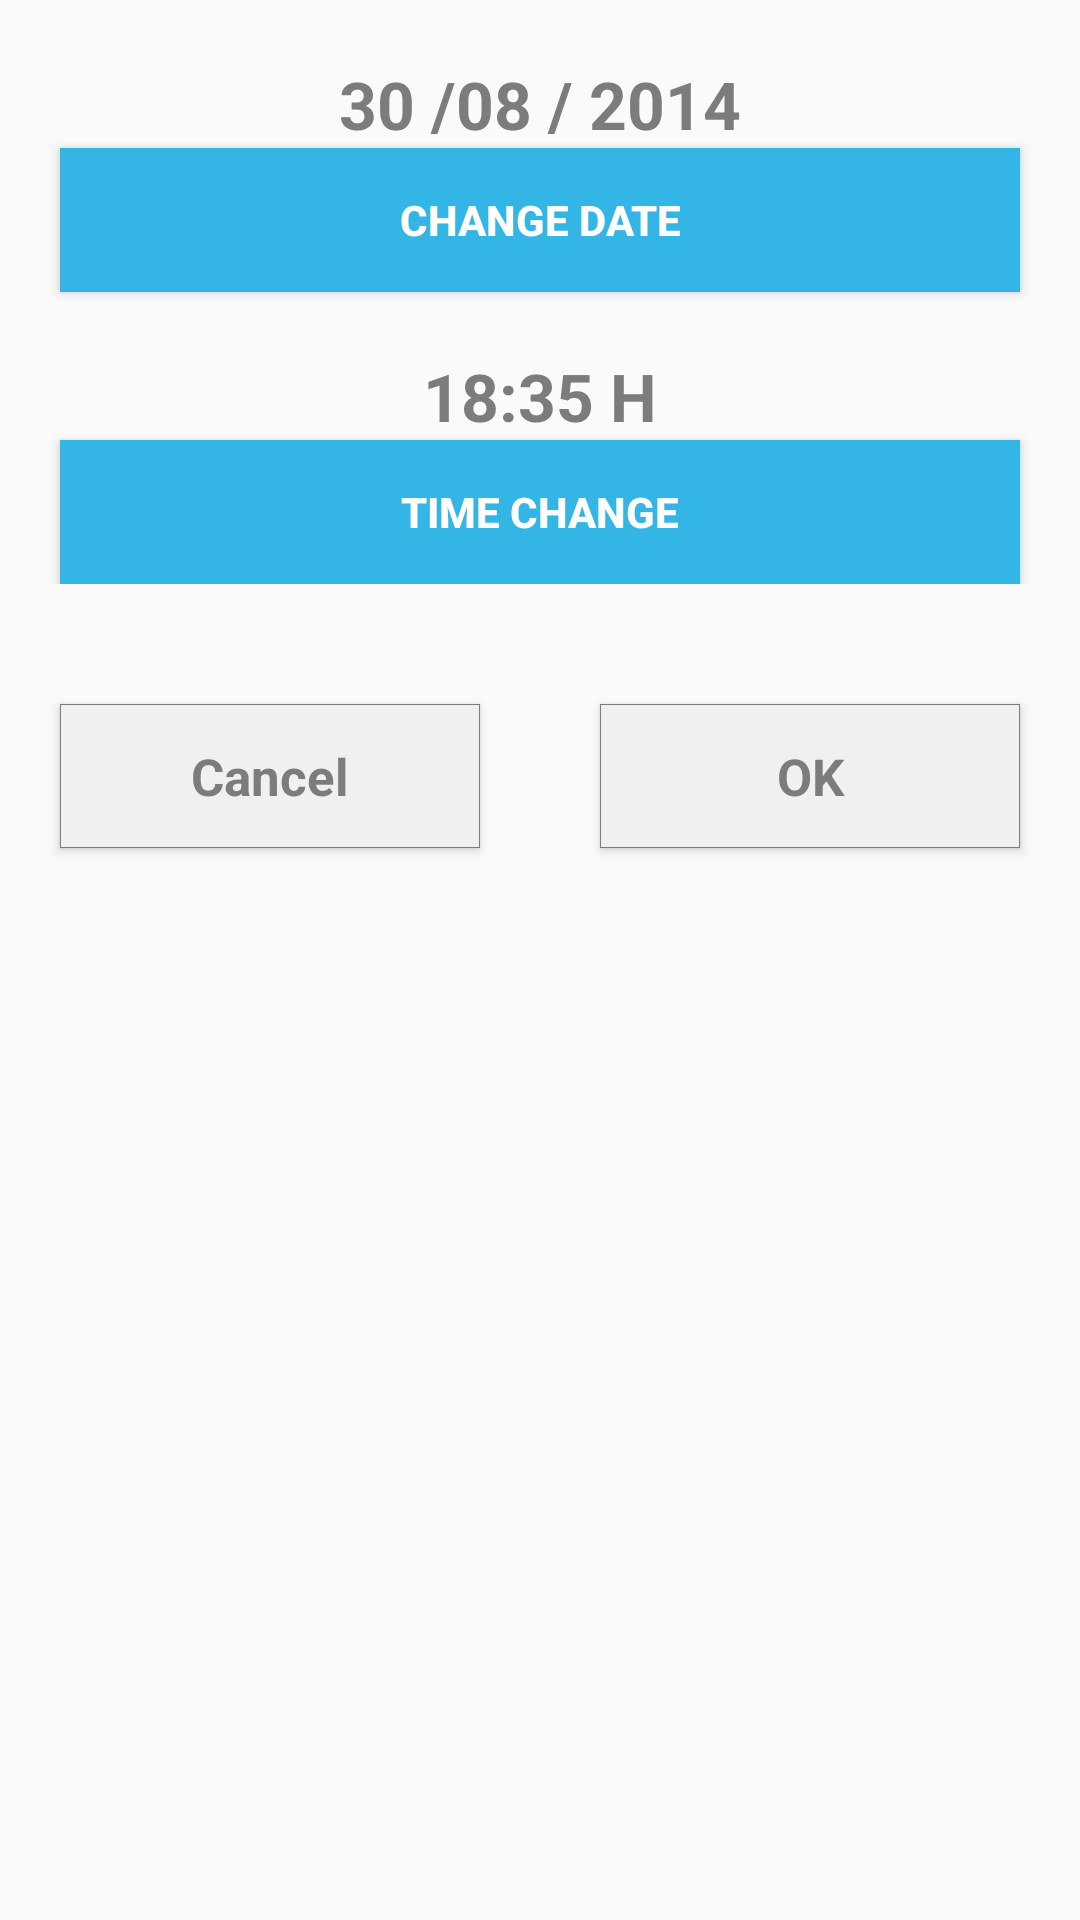

Produce the Android XML layout that renders to this screen, including the resource entries it uses.
<!-- AndroidManifest.xml: application theme AppTheme -->
<!-- res/layout/recordatorio.xml -->
<LinearLayout xmlns:android="http://schemas.android.com/apk/res/android"
    android:layout_width="fill_parent"
    android:layout_height="wrap_content"
    android:orientation="vertical" >

    <LinearLayout
        android:layout_width="fill_parent"
        android:layout_height="wrap_content"
        android:layout_gravity="center_horizontal"
        android:layout_marginTop="20dp"
        android:baselineAligned="false"
        android:orientation="vertical" >

        <TextView
            android:id="@+id/txtfecha"
            android:layout_width="fill_parent"
            android:layout_height="wrap_content"
            android:gravity="center"
            android:text="30 /08 / 2014"
            android:textColor="#7C7C7C"
            android:textSize="22dp"
            android:textStyle="bold" >
        </TextView>

        <Button
            android:id="@+id/btn_fecha"
            android:layout_width="fill_parent"
            android:layout_height="wrap_content"
            android:layout_gravity="center"
            android:layout_marginLeft="20dp"
            android:layout_marginRight="20dp"
            android:background="#33B5E5"
            android:text="@string/cambiarfecha"
            android:textColor="#FFFFFF"
            android:textStyle="bold" >
        </Button>

        <TextView
            android:id="@+id/txthora"
            android:layout_width="fill_parent"
            android:layout_height="wrap_content"
            android:layout_marginTop="20dp"
            android:gravity="center"
            android:text="18:35 H"
            android:textColor="#7C7C7C"
            android:textSize="22dp"
            android:textStyle="bold" >
        </TextView>

        <Button
            android:id="@+id/btn_hora"
            android:layout_width="fill_parent"
            android:layout_height="wrap_content"
            android:layout_gravity="center"
            android:layout_marginLeft="20dp"
            android:layout_marginRight="20dp"
            android:background="#33B5E5"
            android:text="@string/cambiarhora"
            android:textColor="#FFFFFF"
            android:textStyle="bold" >
        </Button>
    </LinearLayout>

    <LinearLayout
        android:layout_width="fill_parent"
        android:layout_height="fill_parent"
        android:layout_marginTop="20dp"
        android:orientation="horizontal" >

        <Button
            android:id="@+id/btn_cancelar"
            style="@style/CustomStyleButtonNew"
            android:layout_width="0.0dip"
            android:layout_height="wrap_content"
            android:layout_margin="20dp"
            android:layout_weight="1.0"
            android:text="@string/cancelar" >
        </Button>

        <Button
            android:id="@+id/btn_aceptar"
            style="@style/CustomStyleButtonNew"
            android:layout_width="0.0dip"
            android:layout_height="wrap_content"
            android:layout_margin="20dp"
            android:layout_weight="1.0"
            android:text="@string/aceptar" >
        </Button>
    </LinearLayout>

</LinearLayout>
<!-- resources referenced by this layout -->
<resources>
  <string name="aceptar">   OK   </string>
  <string name="cambiarfecha">Change Date</string>
  <string name="cambiarhora">Time Change</string>
  <string name="cancelar">  Cancel  </string>
  <style name="CustomStyleButtonNew" parent="@android:style/Widget.Button">
      <item name="android:background">@drawable/custom_button_new</item>
      <item name="android:layout_width">fill_parent</item>
      <item name="android:layout_height">wrap_content</item>
      <item name="android:textColor">#7C7C7C</item>
      <item name="android:gravity">center</item>
      <item name="android:textSize">17dp</item>
      <item name="android:textStyle">bold</item>
      <item name="android:shadowColor">#000000</item>
      </style>
  <style name="AppTheme" parent="AppBaseTheme">
  
          <item name="android:textColorPrimary">@android:color/white</item>
          <item name="drawerArrowStyle">@style/DrawerArrowStyle</item>
          <item name="android:windowTranslucentStatus" tools:targetApi="21">true</item>
  
          <item name="android:windowContentOverlay">@null</item>
          <item name="windowActionBar">true</item>
          <item name="windowNoTitle">true</item>
  
          
          <item name="colorControlNormal">@android:color/white</item>
          <item name="actionBarTheme">@style/AppTheme.ActionBarTheme</item>
  
          
          <item name="colorPrimary">@color/colorPrimary</item>
          <item name="colorPrimaryDark">@color/colorPrimaryDark</item>
          <item name="colorAccent">@color/accent_color</item>
  
          <item name="android:navigationBarColor" tools:targetApi="21">@color/navigationBarColor</item>
          <item name="android:windowDrawsSystemBarBackgrounds" tools:targetApi="21">true</item>
  
      </style>
  <!-- drawable custom_button_new (drawable) -->
  <?xml version="1.0" encoding="UTF-8"?>
  
  <shape xmlns:android="http://schemas.android.com/apk/res/android"
      android:shape="rectangle" android:padding="10dp">
      <solid android:color="#F0F0F0" />
      <stroke  android:width="1px" android:color="#7C7C7C" />
  
  </shape>
  <style name="AppBaseTheme" parent="@style/Theme.AppCompat.Light">
      </style>
  <style name="DrawerArrowStyle" parent="Widget.AppCompat.DrawerArrowToggle">
          <item name="spinBars">true</item>
          <item name="color">@color/drawerArrowColor</item>
      </style>
  <style name="AppTheme.ActionBarTheme" parent="@style/ThemeOverlay.AppCompat.ActionBar">
          
          <item name="colorControlNormal">@android:color/white</item>
      </style>
  <color name="colorPrimary">@color/blue</color>
  <color name="colorPrimaryDark">@color/blue</color>
  <color name="accent_color">@color/blue</color>
  <color name="navigationBarColor">@android:color/black</color>
  <color name="drawerArrowColor">@android:color/white</color>
  <color name="blue">#303F9F</color>
</resources>
